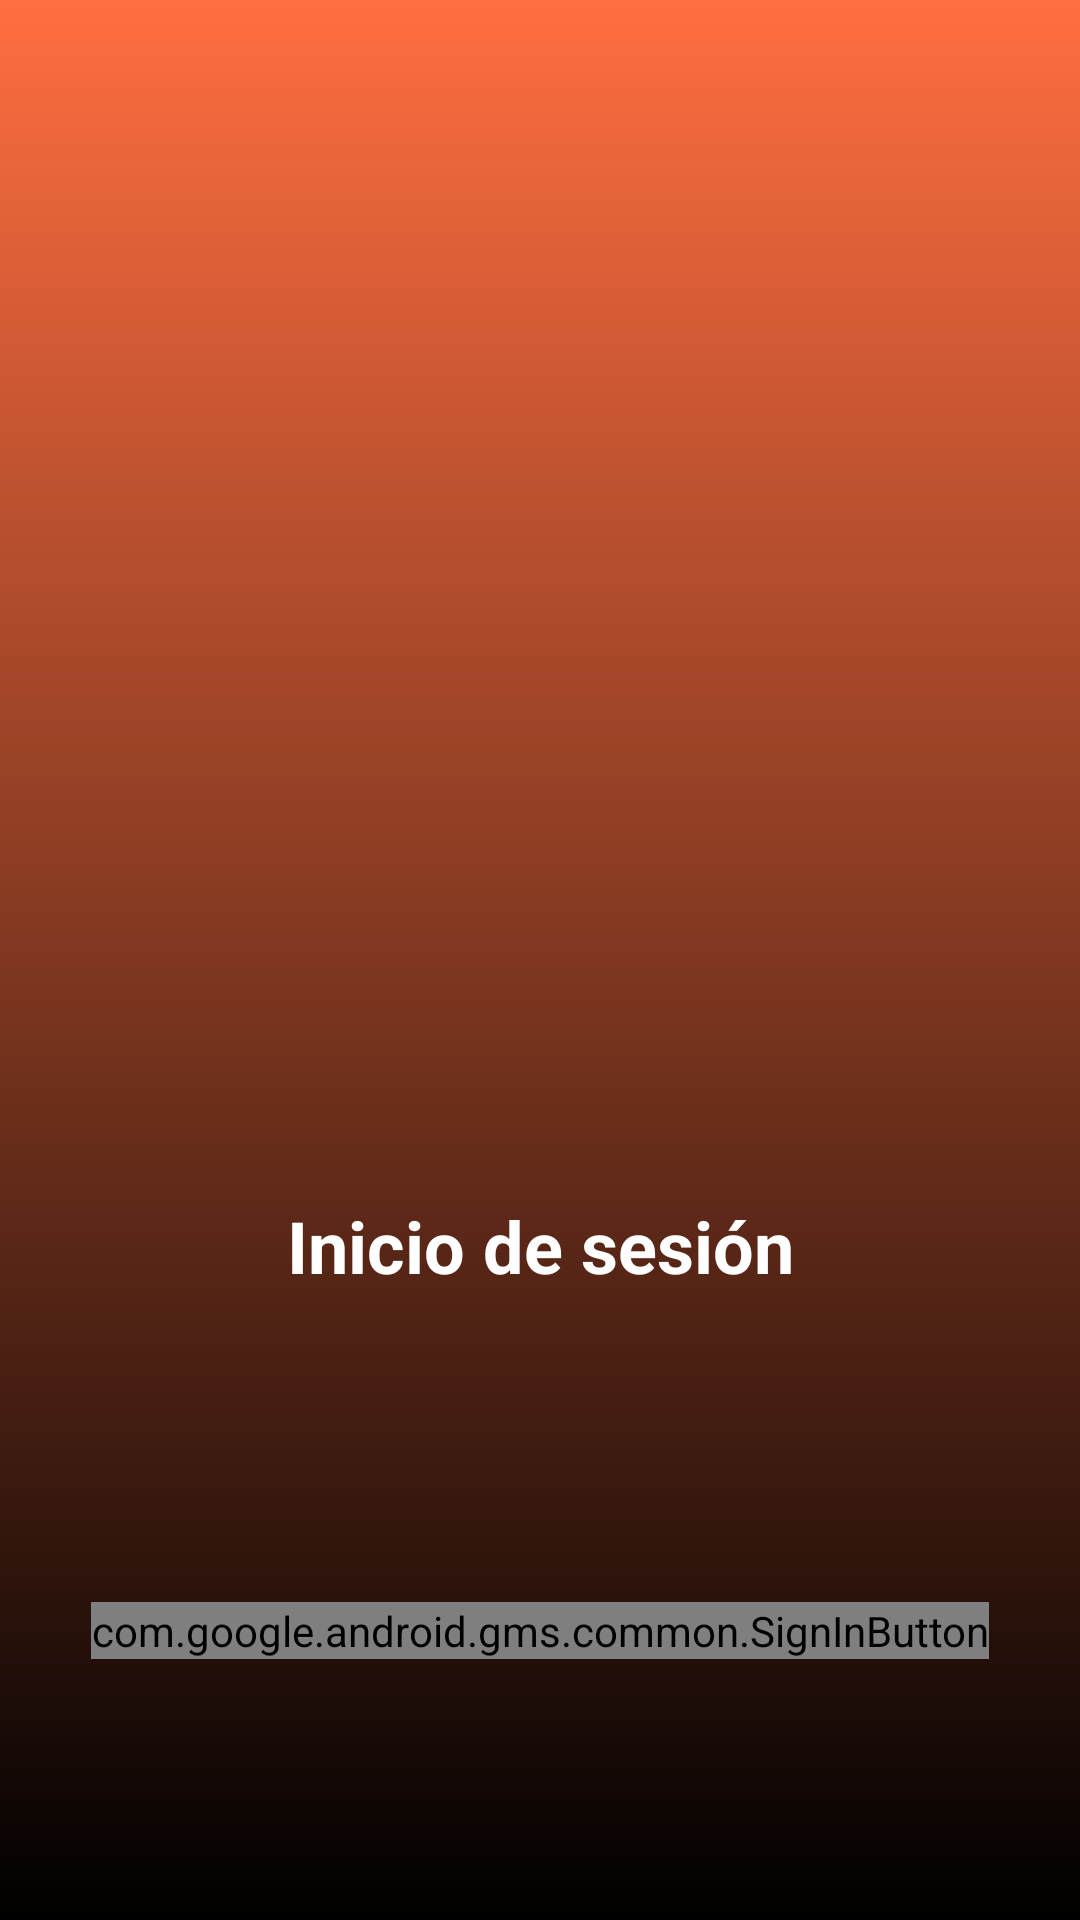

Write the Android layout XML for this screen, with the resource values it uses.
<!-- AndroidManifest.xml: application theme Theme.AplicacionNarutoFinal -->
<!-- res/layout/activity_login.xml -->
<?xml version="1.0" encoding="utf-8"?>
<androidx.constraintlayout.widget.ConstraintLayout xmlns:android="http://schemas.android.com/apk/res/android"
    xmlns:tools="http://schemas.android.com/tools"
    android:layout_width="match_parent"
    android:layout_height="match_parent"
    xmlns:app="http://schemas.android.com/apk/res-auto"
    android:background="@drawable/gradient_background"
    tools:context=".ui.LoginActivity">

    <ImageView
        android:id="@+id/imageView"
        android:layout_width="397dp"
        android:layout_height="225dp"
        android:src="@drawable/narutologo"
        app:layout_constraintBottom_toTopOf="@+id/titleTextView"
        app:layout_constraintEnd_toEndOf="parent"
        app:layout_constraintStart_toStartOf="parent"
        app:layout_constraintTop_toTopOf="parent" />

    <TextView
        android:id="@+id/titleTextView"
        android:layout_width="wrap_content"
        android:layout_height="wrap_content"
        android:text="Inicio de sesión"
        android:textSize="24sp"
        android:textStyle="bold"
        android:textColor="@color/white"
        app:layout_constraintBottom_toTopOf="@+id/googleSignInButton"
        app:layout_constraintEnd_toEndOf="parent"
        app:layout_constraintStart_toStartOf="parent"
        app:layout_constraintTop_toBottomOf="@+id/imageView" />

    <com.google.android.gms.common.SignInButton
        android:id="@+id/googleSignInButton"
        android:layout_width="wrap_content"
        android:layout_height="wrap_content"
        android:layout_marginTop="16dp"
        app:layout_constraintBottom_toBottomOf="parent"
        app:layout_constraintEnd_toEndOf="parent"
        app:layout_constraintStart_toStartOf="parent"
        app:layout_constraintTop_toBottomOf="@+id/titleTextView" />

</androidx.constraintlayout.widget.ConstraintLayout>
<!-- resources referenced by this layout -->
<resources>
  <!-- drawable gradient_background (drawable) -->
  <shape xmlns:android="http://schemas.android.com/apk/res/android">
      <gradient
          android:startColor="#000000"
      android:endColor="#FF6E40"
      android:angle="90" />
  </shape>
  <style name="Theme.AplicacionNarutoFinal" parent="Base.Theme.AplicacionNarutoFinal" />
  <style name="Base.Theme.AplicacionNarutoFinal" parent="Theme.Material3.DayNight.NoActionBar">
          
          
      </style>
  <!-- not gathered from this repository: default colours our renderer supplied (Android Studio template values) -->
  <color name="white">#FFFFFFFF</color>
</resources>
